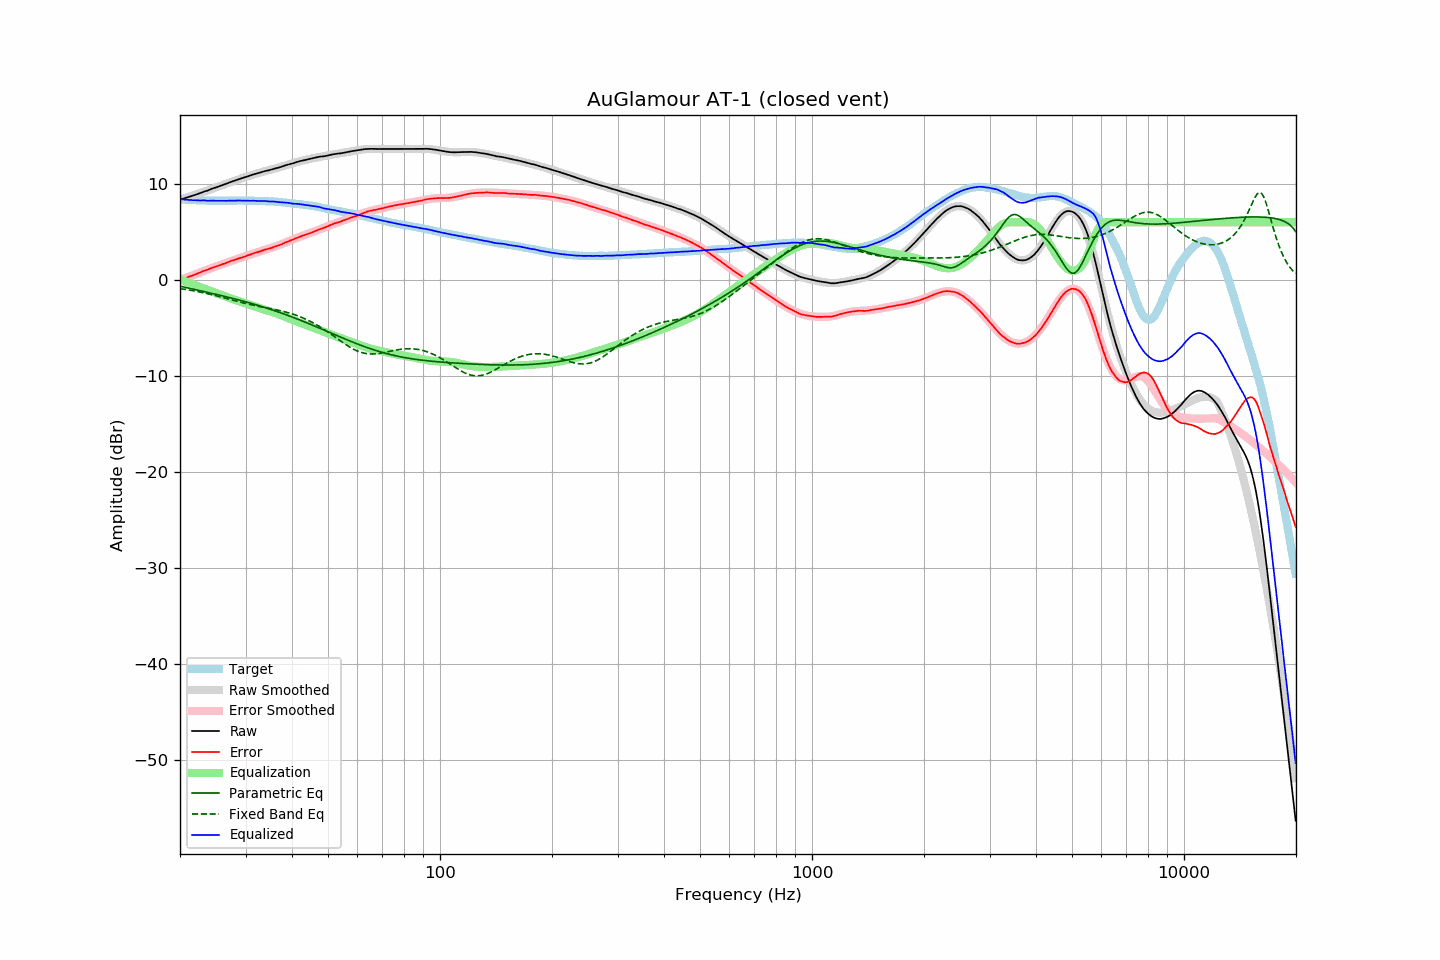

Source data for this figure (header and first rows):
frequency, raw, error, smoothed, error_smoothed, equalization, parametric_eq, fixed_band_eq, equalized_raw, equalized_smoothed, target
20.00, 8.35, -0.03, 8.34, -0.04, 0.04, -0.67, -0.92, 8.38, 8.38, 8.38
20.20, 8.40, 0.03, 8.39, 0.03, -0.03, -0.70, -0.94, 8.37, 8.37, 8.37
20.40, 8.45, 0.09, 8.44, 0.09, -0.09, -0.74, -0.97, 8.36, 8.35, 8.36
20.61, 8.50, 0.15, 8.50, 0.15, -0.15, -0.78, -0.99, 8.34, 8.34, 8.35
20.81, 8.55, 0.22, 8.55, 0.22, -0.22, -0.82, -1.02, 8.33, 8.33, 8.33
21.02, 8.60, 0.28, 8.60, 0.28, -0.28, -0.85, -1.05, 8.32, 8.32, 8.32
21.23, 8.66, 0.35, 8.65, 0.34, -0.34, -0.89, -1.08, 8.31, 8.31, 8.31
21.44, 8.71, 0.39, 8.71, 0.41, -0.41, -0.93, -1.11, 8.30, 8.30, 8.32
21.66, 8.76, 0.46, 8.76, 0.47, -0.47, -0.97, -1.14, 8.29, 8.29, 8.30
21.87, 8.82, 0.52, 8.82, 0.53, -0.53, -1.00, -1.17, 8.28, 8.29, 8.29
22.09, 8.87, 0.59, 8.88, 0.60, -0.60, -1.04, -1.20, 8.27, 8.28, 8.27
22.31, 8.93, 0.65, 8.93, 0.66, -0.66, -1.08, -1.23, 8.27, 8.27, 8.27
22.54, 8.99, 0.72, 8.99, 0.73, -0.73, -1.12, -1.27, 8.26, 8.27, 8.26
22.76, 9.06, 0.79, 9.05, 0.79, -0.79, -1.16, -1.30, 8.27, 8.26, 8.26
22.99, 9.12, 0.86, 9.11, 0.86, -0.86, -1.19, -1.34, 8.26, 8.26, 8.25
23.22, 9.19, 0.94, 9.17, 0.92, -0.92, -1.23, -1.37, 8.27, 8.25, 8.24
23.45, 9.23, 0.98, 9.23, 0.98, -0.98, -1.27, -1.41, 8.24, 8.25, 8.25
23.69, 9.28, 1.03, 9.29, 1.05, -1.05, -1.31, -1.45, 8.22, 8.24, 8.24
23.92, 9.35, 1.12, 9.35, 1.12, -1.12, -1.35, -1.48, 8.23, 8.24, 8.23
24.16, 9.42, 1.18, 9.41, 1.18, -1.18, -1.39, -1.52, 8.24, 8.24, 8.24
24.40, 9.49, 1.25, 9.47, 1.24, -1.24, -1.42, -1.56, 8.25, 8.23, 8.24
24.65, 9.55, 1.31, 9.53, 1.30, -1.30, -1.46, -1.61, 8.25, 8.23, 8.24
24.89, 9.59, 1.35, 9.59, 1.36, -1.36, -1.50, -1.65, 8.23, 8.23, 8.24
25.14, 9.65, 1.42, 9.65, 1.42, -1.42, -1.54, -1.69, 8.23, 8.23, 8.23
25.39, 9.71, 1.48, 9.71, 1.48, -1.48, -1.58, -1.73, 8.22, 8.23, 8.23
25.65, 9.78, 1.55, 9.77, 1.54, -1.54, -1.62, -1.78, 8.23, 8.23, 8.22
25.91, 9.84, 1.61, 9.83, 1.60, -1.60, -1.66, -1.82, 8.23, 8.23, 8.22
26.16, 9.89, 1.65, 9.89, 1.67, -1.67, -1.70, -1.86, 8.22, 8.23, 8.23
26.43, 9.94, 1.70, 9.96, 1.73, -1.73, -1.74, -1.91, 8.21, 8.23, 8.23
26.69, 10.01, 1.78, 10.01, 1.78, -1.78, -1.78, -1.95, 8.22, 8.23, 8.23
26.96, 10.08, 1.85, 10.07, 1.84, -1.84, -1.82, -2.00, 8.23, 8.23, 8.23
27.23, 10.15, 1.92, 10.13, 1.90, -1.90, -1.86, -2.04, 8.24, 8.23, 8.23
27.50, 10.21, 1.98, 10.20, 1.96, -1.96, -1.91, -2.09, 8.25, 8.24, 8.23
27.77, 10.26, 2.02, 10.26, 2.02, -2.02, -1.95, -2.13, 8.24, 8.24, 8.24
28.05, 10.32, 2.08, 10.32, 2.08, -2.08, -1.99, -2.18, 8.24, 8.24, 8.24
28.33, 10.38, 2.13, 10.37, 2.13, -2.13, -2.03, -2.22, 8.24, 8.24, 8.24
28.62, 10.44, 2.19, 10.43, 2.19, -2.19, -2.08, -2.27, 8.25, 8.24, 8.24
28.90, 10.50, 2.25, 10.49, 2.25, -2.25, -2.12, -2.31, 8.25, 8.24, 8.25
29.19, 10.55, 2.30, 10.55, 2.30, -2.30, -2.17, -2.35, 8.24, 8.24, 8.25
29.48, 10.60, 2.35, 10.60, 2.36, -2.36, -2.21, -2.39, 8.24, 8.24, 8.25
29.78, 10.66, 2.41, 10.66, 2.42, -2.42, -2.26, -2.44, 8.24, 8.24, 8.25
30.08, 10.71, 2.46, 10.71, 2.47, -2.47, -2.30, -2.48, 8.23, 8.24, 8.25
30.38, 10.77, 2.53, 10.77, 2.53, -2.53, -2.35, -2.52, 8.24, 8.24, 8.23
30.68, 10.82, 2.58, 10.82, 2.58, -2.58, -2.40, -2.55, 8.23, 8.24, 8.23
30.99, 10.87, 2.64, 10.87, 2.64, -2.64, -2.44, -2.59, 8.22, 8.23, 8.23
31.30, 10.94, 2.71, 10.93, 2.70, -2.70, -2.49, -2.63, 8.24, 8.23, 8.23
31.61, 10.99, 2.76, 10.98, 2.76, -2.76, -2.54, -2.66, 8.23, 8.22, 8.23
31.93, 11.04, 2.83, 11.03, 2.81, -2.81, -2.59, -2.70, 8.22, 8.22, 8.20
32.24, 11.08, 2.86, 11.08, 2.87, -2.87, -2.64, -2.73, 8.21, 8.21, 8.21
32.57, 11.12, 2.92, 11.13, 2.92, -2.92, -2.69, -2.77, 8.19, 8.20, 8.20
32.89, 11.17, 2.97, 11.17, 2.97, -2.97, -2.74, -2.80, 8.19, 8.20, 8.20
33.22, 11.23, 3.03, 11.22, 3.03, -3.03, -2.79, -2.83, 8.20, 8.19, 8.20
33.55, 11.28, 3.08, 11.27, 3.08, -3.08, -2.85, -2.87, 8.20, 8.19, 8.19
33.89, 11.33, 3.15, 11.31, 3.13, -3.13, -2.90, -2.90, 8.20, 8.18, 8.18
34.23, 11.36, 3.19, 11.35, 3.18, -3.18, -2.95, -2.93, 8.18, 8.18, 8.17
34.57, 11.39, 3.22, 11.40, 3.23, -3.23, -3.01, -2.96, 8.16, 8.17, 8.16
34.92, 11.44, 3.28, 11.44, 3.28, -3.28, -3.06, -2.99, 8.16, 8.16, 8.15
35.27, 11.49, 3.32, 11.49, 3.33, -3.33, -3.12, -3.03, 8.15, 8.15, 8.17
35.62, 11.54, 3.39, 11.53, 3.39, -3.39, -3.17, -3.06, 8.15, 8.14, 8.15
35.97, 11.59, 3.44, 11.58, 3.45, -3.45, -3.23, -3.09, 8.14, 8.13, 8.14
... 635 more rows
